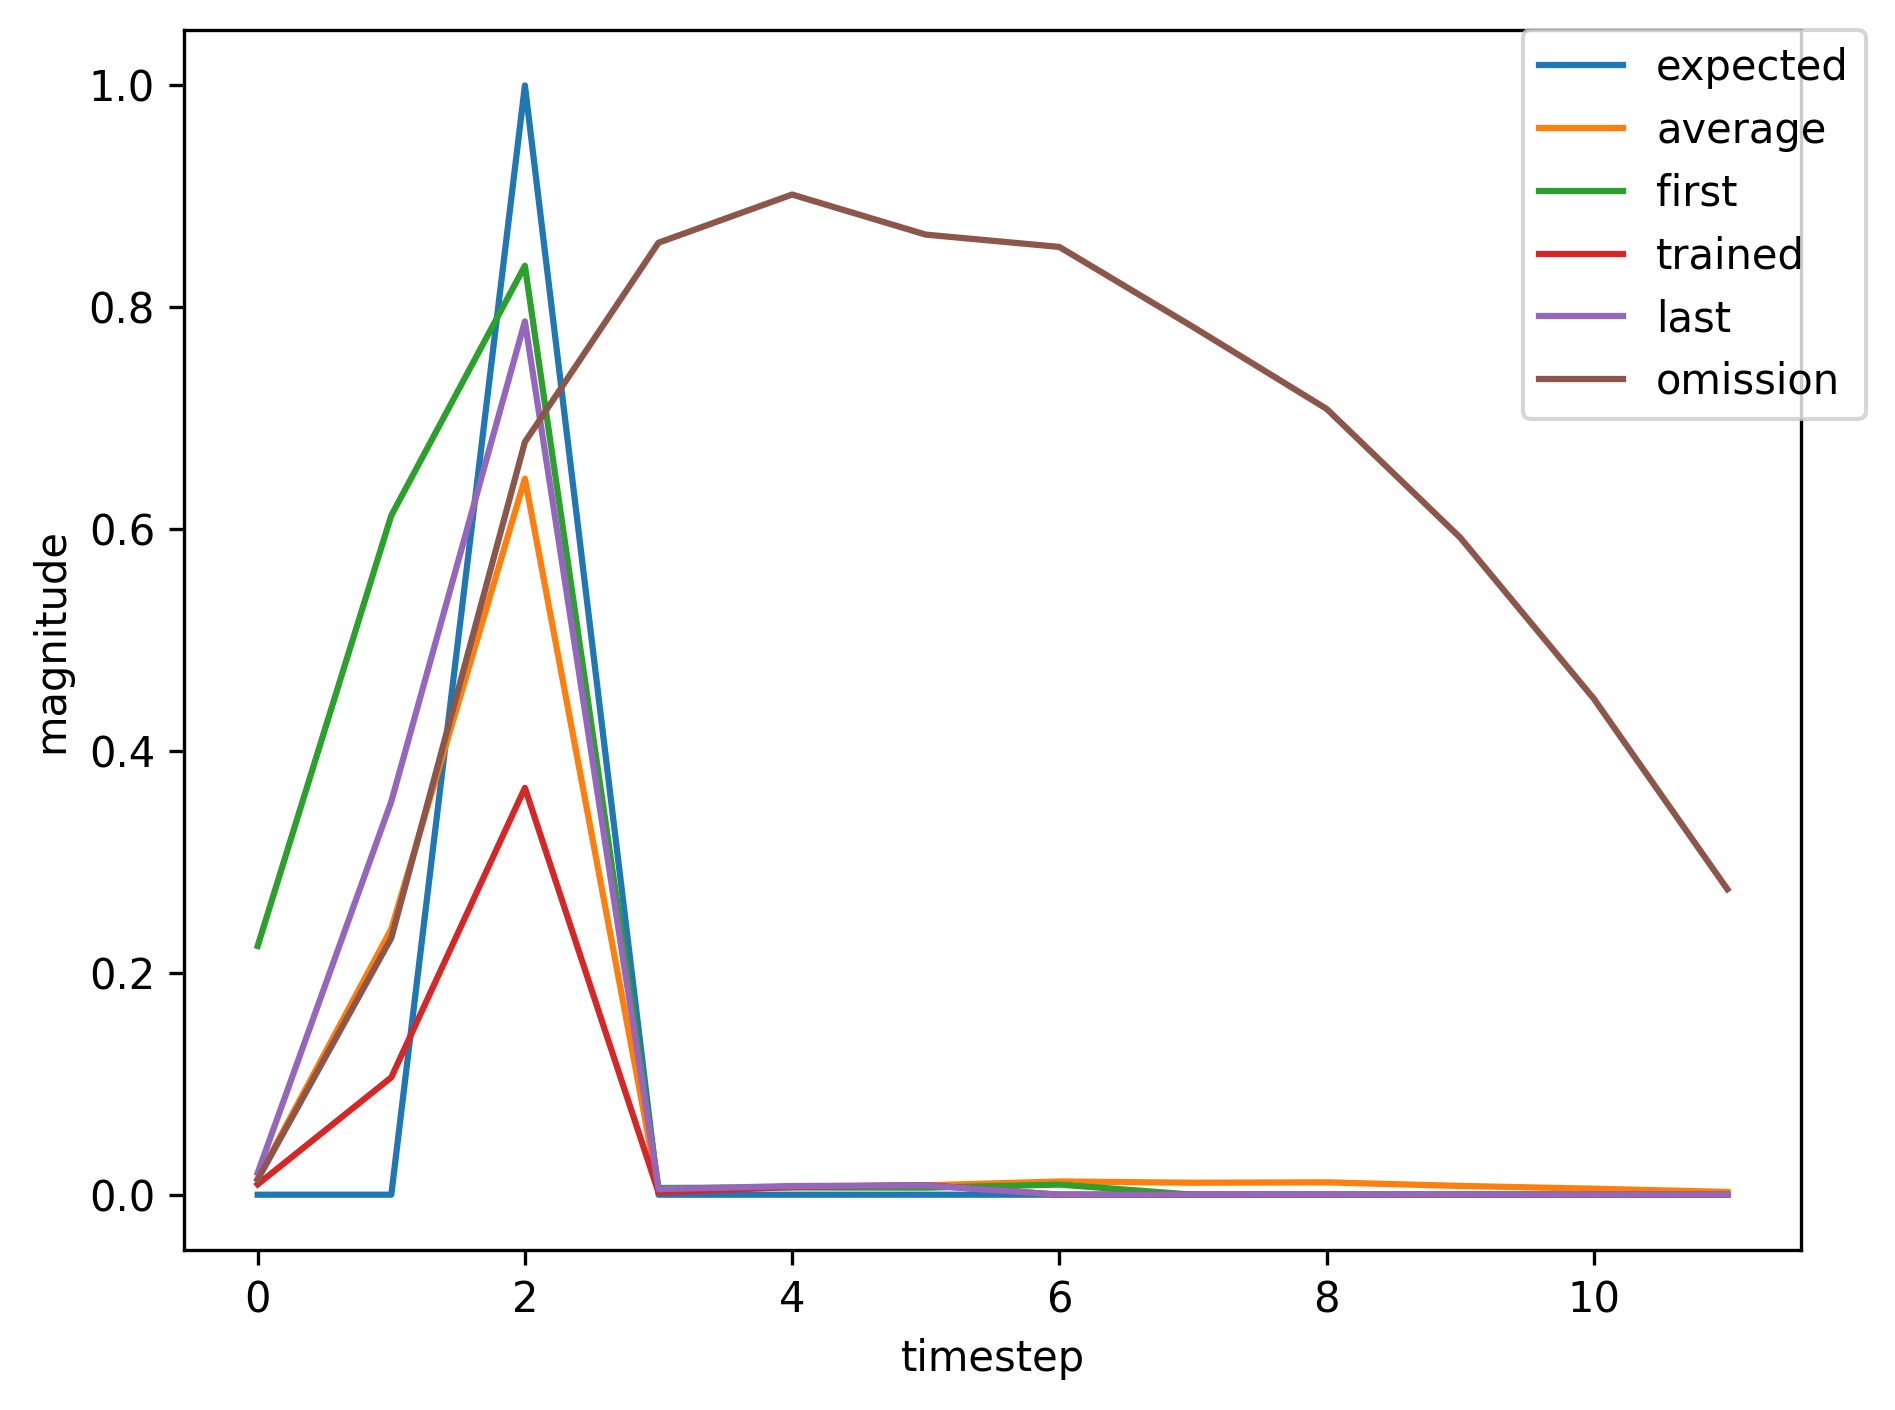

The file beside this chart, header and first rows:
, input, expected_output, network_output
0, 1.0, 0, 0.2243
1, 0.0, 0, 0.6124
2, 2.0, 1, 0.8374
3, 0.0, 0, 0.006063
4, 0.0, 0, 0.006535
5, 0.0, 0, 0.006357
6, 0.0, 0, 0.009118
7, 1.0, 0, 0.008856
8, 0.0, 0, 0.1194
9, 2.0, 1, 0.4223
10, 0.0, 0, 0.00216
11, 0.0, 0, 0.007027
12, 0.0, 0, 0.008787
13, 0.0, 0, 0.01681
14, 0.0, 0, 0.01872
15, 0.0, 0, 0.02342
16, 0.0, 0, 0.0223
17, 0.0, 0, 0.02106
18, 0.0, 0, 0.01768
19, 1.0, 0, 0.01482
20, 0.0, 0, 0.2193
21, 2.0, 1, 0.632
22, 0.0, 0, 0.00298
23, 0.0, 0, 0.007124
24, 0.0, 0, 0.00825
25, 0.0, 0, 0.01425
26, 0.0, 0, 0.01499
27, 0.0, 0, 0.01753
28, 1.0, 0, 0.01619
29, 0.0, 0, 0.277
30, 2.0, 1, 0.715
31, 0.0, 0, 0.003769
32, 0.0, 0, 0.007288
33, 0.0, 0, 0.008191
34, 0.0, 0, 0.01353
35, 0.0, 0, 0.01398
36, 0.0, 0, 0.01592
37, 0.0, 0, 0.01457
38, 0.0, 0, 0.01347
39, 1.0, 0, 0.01155
40, 0.0, 0, 0.1546
41, 2.0, 1, 0.5041
42, 0.0, 0, 0.002369
43, 0.0, 0, 0.006991
44, 0.0, 0, 0.008436
45, 0.0, 0, 0.01549
46, 0.0, 0, 0.01679
47, 0.0, 0, 0.02043
48, 1.0, 0, 0.01917
49, 0.0, 0, 0.3461
50, 2.0, 1, 0.7763
51, 0.0, 0, 0.004794
52, 0.0, 0, 0.007476
53, 0.0, 0, 0.008091
54, 0.0, 0, 0.01292
55, 0.0, 0, 0.01316
56, 0.0, 0, 0.01471
57, 0.0, 0, 0.01339
58, 0.0, 0, 0.01236
59, 0.0, 0, 0.01065
... 414 more rows
